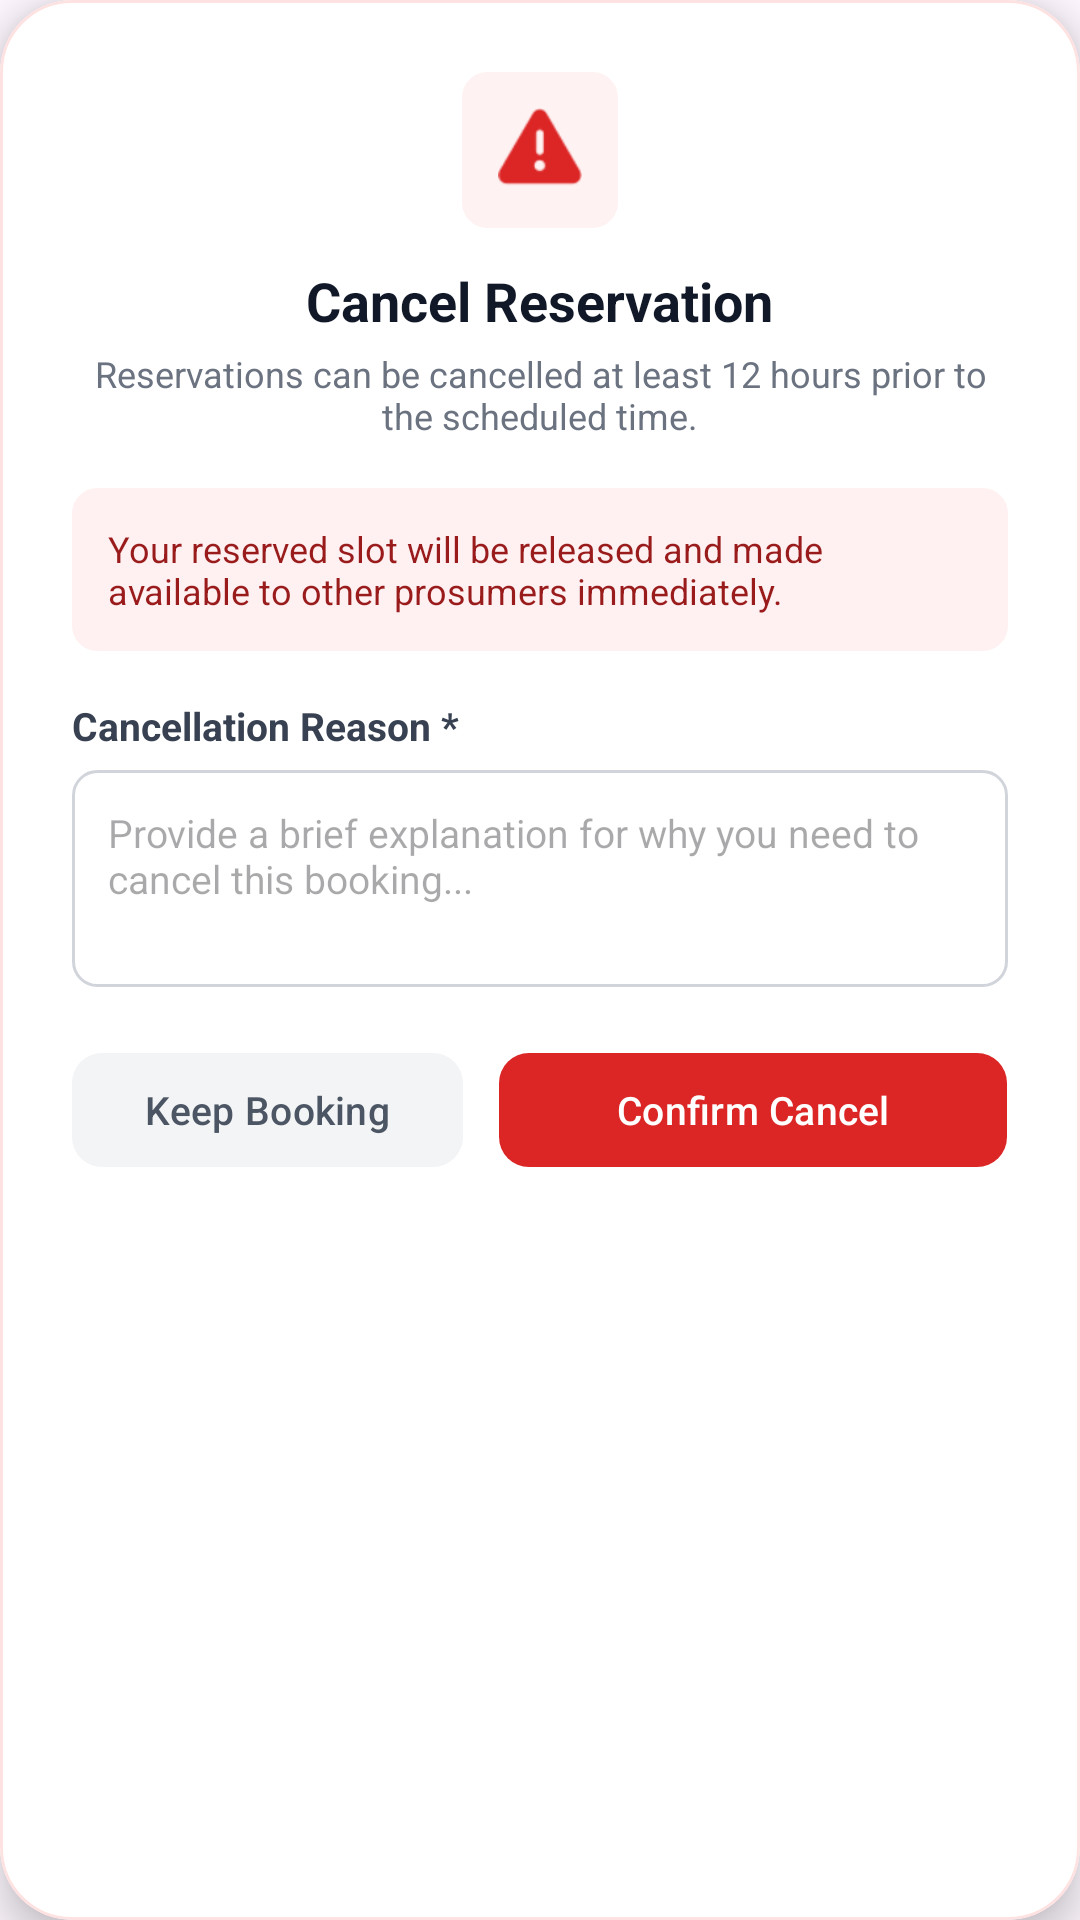

Reconstruct the res/layout file that produces this screen, plus the resources it refers to.
<!-- AndroidManifest.xml: application theme Theme.SmartSolarMobile -->
<!-- res/layout/m3_dialog_cancel_reservation.xml -->
<?xml version="1.0" encoding="utf-8"?>
<com.google.android.material.card.MaterialCardView
    xmlns:android="http://schemas.android.com/apk/res/android"
    xmlns:app="http://schemas.android.com/apk/res-auto"
    android:layout_width="match_parent"
    android:layout_height="wrap_content"
    app:cardCornerRadius="24dp"
    app:cardElevation="8dp"
    app:cardBackgroundColor="#FFFFFF"
    app:strokeWidth="1dp"
    app:strokeColor="#FEE2E2">

    <LinearLayout
        android:layout_width="match_parent"
        android:layout_height="wrap_content"
        android:orientation="vertical"
        android:padding="24dp">

        
        <FrameLayout
            android:layout_width="52dp"
            android:layout_height="52dp"
            android:layout_gravity="center_horizontal"
            android:background="@drawable/bg_rounded_input"
            android:backgroundTint="#FEF2F2">

            <ImageView
                android:layout_width="28dp"
                android:layout_height="28dp"
                android:layout_gravity="center"
                android:src="@android:drawable/ic_dialog_alert"
                app:tint="#DC2626" />
        </FrameLayout>

        
        <TextView
            android:layout_width="wrap_content"
            android:layout_height="wrap_content"
            android:layout_gravity="center_horizontal"
            android:text="Cancel Reservation"
            android:textColor="#111827"
            android:textSize="18sp"
            android:textStyle="bold"
            android:layout_marginTop="12dp" />

        <TextView
            android:layout_width="wrap_content"
            android:layout_height="wrap_content"
            android:layout_gravity="center_horizontal"
            android:text="Reservations can be cancelled at least 12 hours prior to the scheduled time."
            android:textColor="#6B7280"
            android:textSize="12sp"
            android:gravity="center"
            android:layout_marginTop="4dp" />

        
        <LinearLayout
            android:layout_width="match_parent"
            android:layout_height="wrap_content"
            android:orientation="horizontal"
            android:background="@drawable/bg_rounded_input"
            android:backgroundTint="#FFF1F2"
            android:padding="12dp"
            android:layout_marginTop="16dp">

            <TextView
                android:layout_width="match_parent"
                android:layout_height="wrap_content"
                android:text="Your reserved slot will be released and made available to other prosumers immediately."
                android:textColor="#991B1B"
                android:textSize="12sp" />
        </LinearLayout>

        
        <TextView
            android:layout_width="wrap_content"
            android:layout_height="wrap_content"
            android:text="Cancellation Reason *"
            android:textColor="#374151"
            android:textSize="13sp"
            android:textStyle="bold"
            android:layout_marginTop="16dp" />

        <EditText
            android:id="@+id/etCancelReason"
            android:layout_width="match_parent"
            android:layout_height="wrap_content"
            android:minLines="3"
            android:gravity="top|start"
            android:hint="Provide a brief explanation for why you need to cancel this booking..."
            android:textSize="13sp"
            android:textColor="#111827"
            android:background="@drawable/bg_rounded_input"
            android:padding="12dp"
            android:layout_marginTop="6dp" />

        
        <TextView
            android:id="@+id/tvCancelError"
            android:layout_width="match_parent"
            android:layout_height="wrap_content"
            android:textColor="#DC2626"
            android:textSize="12sp"
            android:layout_marginTop="6dp"
            android:visibility="gone" />

        
        <ProgressBar
            android:id="@+id/pbCancelLoading"
            android:layout_width="32dp"
            android:layout_height="32dp"
            android:layout_gravity="center_horizontal"
            android:indeterminateTint="#DC2626"
            android:layout_marginTop="12dp"
            android:visibility="gone" />

        
        <LinearLayout
            android:layout_width="match_parent"
            android:layout_height="wrap_content"
            android:orientation="horizontal"
            android:layout_marginTop="18dp">

            <com.google.android.material.button.MaterialButton
                android:id="@+id/btnCancelDismiss"
                android:layout_width="0dp"
                android:layout_height="46dp"
                android:layout_weight="1"
                android:text="Keep Booking"
                android:textSize="13sp"
                android:textColor="#4B5563"
                app:backgroundTint="#F3F4F6"
                app:cornerRadius="10dp"
                android:layout_marginEnd="6dp" />

            <com.google.android.material.button.MaterialButton
                android:id="@+id/btnConfirmCancel"
                android:layout_width="0dp"
                android:layout_height="46dp"
                android:layout_weight="1.3"
                android:text="Confirm Cancel"
                android:textSize="13sp"
                android:textColor="#FFFFFF"
                app:backgroundTint="#DC2626"
                app:cornerRadius="10dp"
                android:layout_marginStart="6dp" />
        </LinearLayout>

    </LinearLayout>
</com.google.android.material.card.MaterialCardView>
<!-- resources referenced by this layout -->
<resources>
  <!-- drawable bg_rounded_input (drawable) -->
  <?xml version="1.0" encoding="utf-8"?>
  <shape xmlns:android="http://schemas.android.com/apk/res/android">
      <solid android:color="@color/white" />
      <stroke android:width="1dp" android:color="@color/gray_300" />
      <corners android:radius="8dp" />
      <padding android:left="12dp" android:top="10dp" android:right="12dp" android:bottom="10dp" />
  </shape>
  <style name="Theme.SmartSolarMobile" parent="Base.Theme.SmartSolarMobile" />
  <color name="white">#FFFFFFFF</color>
  <color name="gray_300">#D1D5DB</color>
  <style name="Base.Theme.SmartSolarMobile" parent="Theme.Material3.DayNight.NoActionBar">
          
          
      </style>
</resources>
